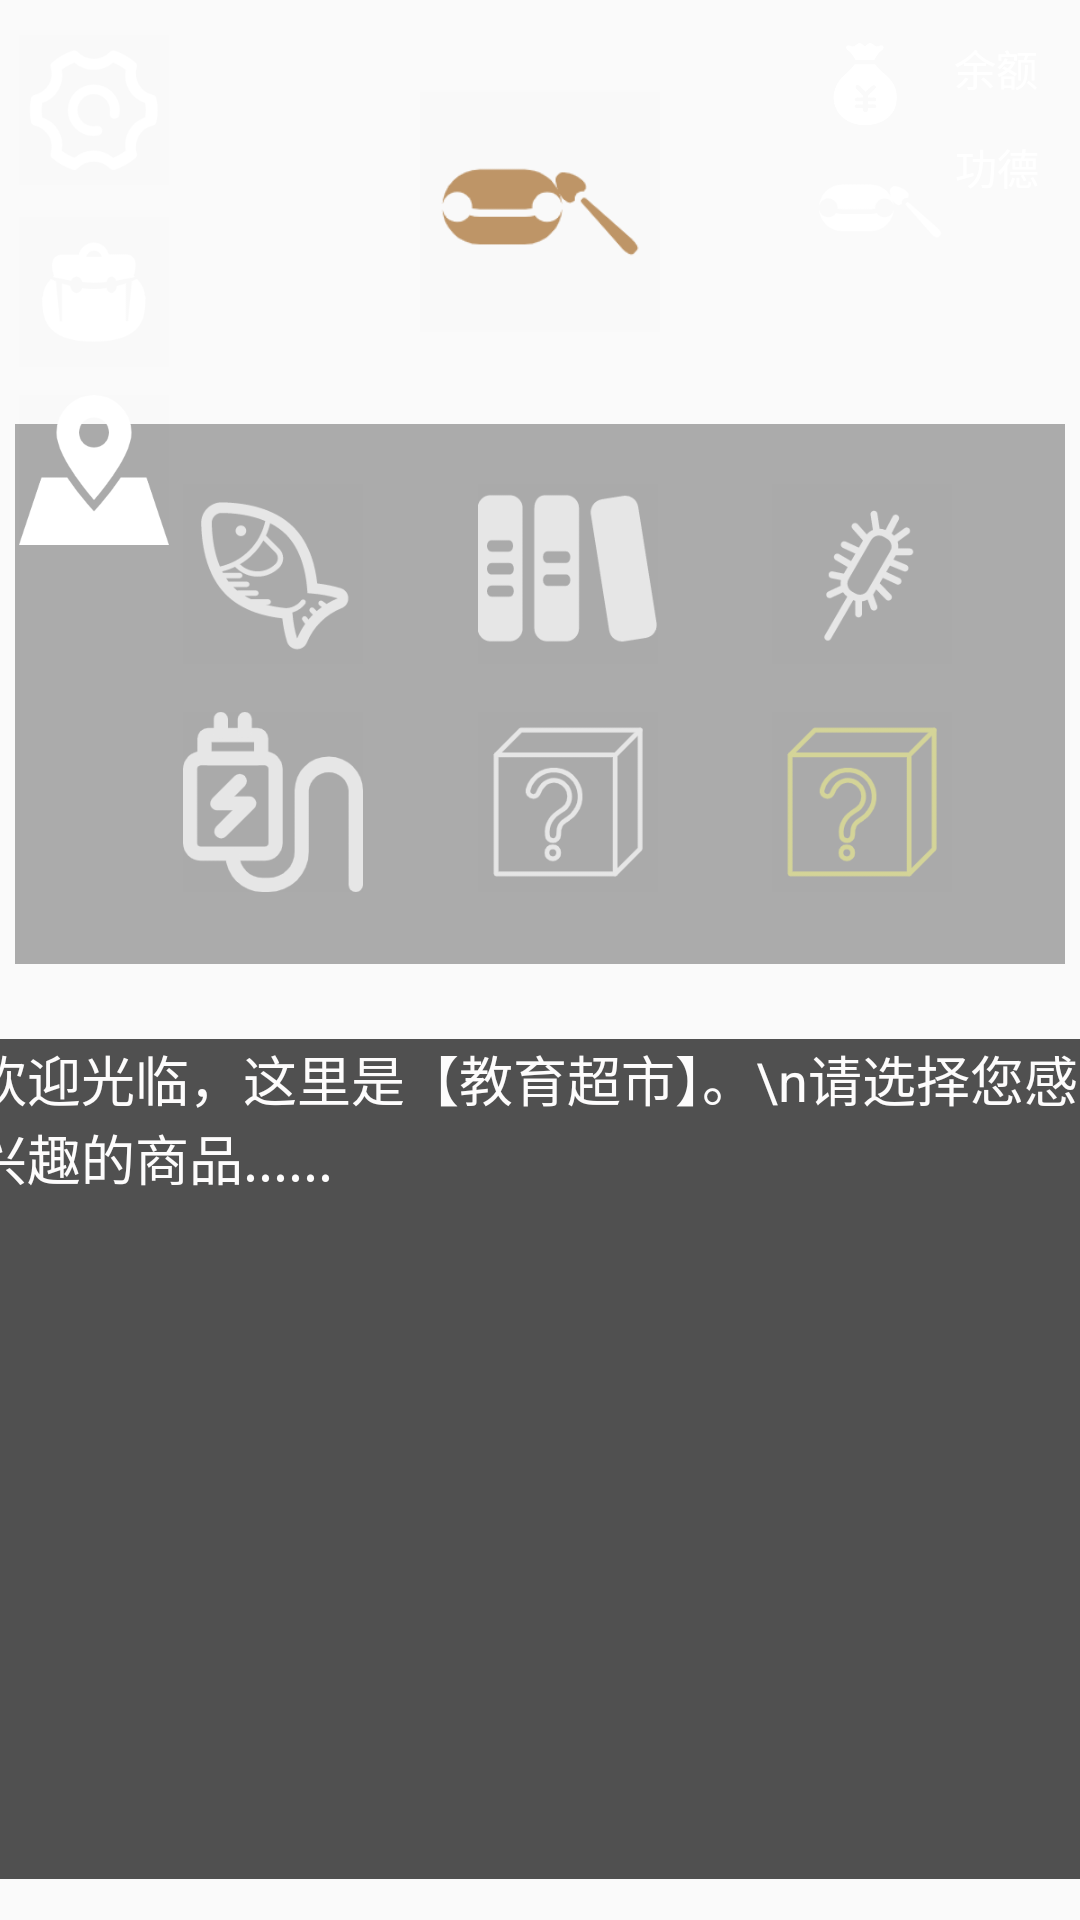

Reconstruct the res/layout file that produces this screen, plus the resources it refers to.
<!-- AndroidManifest.xml: application theme Theme.Escape -->
<!-- res/layout/activity_scene_market.xml -->
<?xml version="1.0" encoding="utf-8"?>
<androidx.constraintlayout.widget.ConstraintLayout xmlns:android="http://schemas.android.com/apk/res/android"
    xmlns:app="http://schemas.android.com/apk/res-auto"
    xmlns:tools="http://schemas.android.com/tools"
    android:layout_width="match_parent"
    android:layout_height="match_parent"
    tools:context=".SceneMarketActivity">

    <ImageView
        android:id="@+id/imageview_scene_market"
        android:layout_width="match_parent"
        android:layout_height="match_parent"
        android:adjustViewBounds="true"
        android:scaleType="centerCrop"
        android:src="@drawable/market"
        app:layout_constraintBottom_toBottomOf="parent"
        app:layout_constraintEnd_toEndOf="parent"
        app:layout_constraintHorizontal_bias="0.0"
        app:layout_constraintStart_toStartOf="parent"
        app:layout_constraintTop_toTopOf="parent"
        app:layout_constraintVertical_bias="0.0" />

    <TextView
        android:id="@+id/textView_choose_market"
        android:layout_width="350dp"
        android:layout_height="180dp"
        android:background="#66353535"
        android:textColor="#FDFCFC"
        android:textSize="18sp"
        app:layout_constraintBottom_toTopOf="@id/textView_dialog_market"
        app:layout_constraintEnd_toEndOf="parent"
        app:layout_constraintHorizontal_bias="0.491"
        app:layout_constraintStart_toStartOf="parent"
        app:layout_constraintTop_toTopOf="parent"
        app:layout_constraintVertical_bias="0.85" />

    <ImageButton
        android:id="@+id/image_btn_muyu_market"
        android:layout_width="80dp"
        android:layout_height="80dp"
        android:background="#01000000"
        android:scaleType="centerCrop"
        android:src="@drawable/muyu_brown"
        app:layout_constraintBottom_toTopOf="@+id/textView_choose_market"
        app:layout_constraintEnd_toEndOf="parent"
        app:layout_constraintStart_toStartOf="parent"
        app:layout_constraintTop_toTopOf="@+id/imageview_scene_market" />

    <ImageButton
        android:id="@+id/image_btn_cat_toy_market"
        android:layout_width="60dp"
        android:layout_height="60dp"
        android:layout_marginStart="276dp"
        android:layout_marginEnd="63dp"
        android:background="#01000000"
        android:scaleType="centerCrop"
        android:src="@drawable/item_cat_toy"
        app:layout_constraintBottom_toBottomOf="@+id/textView_choose_market"
        app:layout_constraintEnd_toEndOf="@+id/textView_choose_market"
        app:layout_constraintHorizontal_bias="0.489"
        app:layout_constraintStart_toStartOf="@+id/textView_choose_market"
        app:layout_constraintTop_toTopOf="@+id/textView_choose_market"
        app:layout_constraintVertical_bias="0.166" />

    <ImageButton
        android:id="@+id/image_btn_charge_market"
        android:layout_width="60dp"
        android:layout_height="60dp"
        android:background="#01000000"
        android:scaleType="centerCrop"
        android:src="@drawable/item_charge"
        app:layout_constraintBottom_toBottomOf="@+id/textView_choose_market"
        app:layout_constraintEnd_toEndOf="@+id/textView_choose_market"
        app:layout_constraintHorizontal_bias="0.193"
        app:layout_constraintStart_toStartOf="@+id/textView_choose_market"
        app:layout_constraintTop_toTopOf="@+id/textView_choose_market"
        app:layout_constraintVertical_bias="0.8" />

    <ImageButton
        android:id="@+id/image_btn_quest_market"
        android:layout_width="60dp"
        android:layout_height="60dp"
        android:background="#01000000"
        android:scaleType="centerCrop"
        android:src="@drawable/item_quest"
        app:layout_constraintBottom_toBottomOf="@+id/textView_choose_market"
        app:layout_constraintEnd_toStartOf="@+id/image_btn_quest_big_market"

        app:layout_constraintStart_toEndOf="@+id/image_btn_charge_market"
        app:layout_constraintTop_toTopOf="@+id/textView_choose_market"
        app:layout_constraintVertical_bias="0.8" />

    <ImageButton
        android:id="@+id/image_btn_quest_big_market"
        android:layout_width="60dp"
        android:layout_height="60dp"
        android:layout_marginStart="276dp"
        android:layout_marginEnd="63dp"
        android:background="#01000000"
        android:scaleType="centerCrop"
        android:src="@drawable/item_quest_big"
        app:layout_constraintBottom_toBottomOf="@+id/textView_choose_market"
        app:layout_constraintEnd_toEndOf="@+id/textView_choose_market"
        app:layout_constraintHorizontal_bias="0.489"
        app:layout_constraintStart_toStartOf="@+id/textView_choose_market"
        app:layout_constraintTop_toTopOf="@+id/textView_choose_market"
        app:layout_constraintVertical_bias="0.8" />

    <ImageButton
        android:id="@+id/image_btn_fish_market"
        android:layout_width="60dp"
        android:layout_height="60dp"
        android:background="#01000000"
        android:scaleType="centerCrop"
        android:src="@drawable/item_fish"
        app:layout_constraintBottom_toBottomOf="@+id/textView_choose_market"
        app:layout_constraintEnd_toEndOf="@+id/textView_choose_market"
        app:layout_constraintHorizontal_bias="0.193"
        app:layout_constraintStart_toStartOf="@+id/textView_choose_market"
        app:layout_constraintTop_toTopOf="@+id/textView_choose_market"
        app:layout_constraintVertical_bias="0.166" />

    <ImageButton
        android:id="@+id/image_btn_cat_book_market"
        android:layout_width="60dp"
        android:layout_height="60dp"
        android:background="#01000000"
        android:scaleType="centerCrop"
        android:src="@drawable/item_cat_book"
        app:layout_constraintBottom_toBottomOf="@+id/textView_choose_market"
        app:layout_constraintEnd_toStartOf="@+id/image_btn_cat_toy_market"

        app:layout_constraintStart_toEndOf="@+id/image_btn_fish_market"
        app:layout_constraintTop_toTopOf="@+id/textView_choose_market"
        app:layout_constraintVertical_bias="0.166" />

    <LinearLayout
        android:id="@+id/linearLayout2"
        android:layout_width="wrap_content"
        android:layout_height="wrap_content"
        android:orientation="horizontal"
        app:layout_constraintBottom_toBottomOf="parent"
        app:layout_constraintEnd_toEndOf="parent"
        app:layout_constraintHorizontal_bias="0.951"
        app:layout_constraintStart_toStartOf="parent"
        app:layout_constraintTop_toTopOf="parent"
        app:layout_constraintVertical_bias="0.02">

        <ImageView
            android:layout_width="30dp"
            android:layout_height="30dp"
            android:src="@drawable/money" />

        <TextView
            android:id="@+id/textView_money_market"
            android:layout_width="wrap_content"
            android:layout_height="wrap_content"
            android:layout_marginLeft="15dp"
            android:text="余额"
            android:textColor="@color/white" />

    </LinearLayout>

    <LinearLayout
        android:layout_width="wrap_content"
        android:layout_height="wrap_content"
        android:orientation="horizontal"
        app:layout_constraintBottom_toBottomOf="parent"
        app:layout_constraintEnd_toEndOf="parent"
        app:layout_constraintHorizontal_bias="0.951"
        app:layout_constraintStart_toStartOf="parent"
        app:layout_constraintTop_toTopOf="parent"
        app:layout_constraintVertical_bias="0.077">

        <ImageView
            android:layout_width="50dp"
            android:layout_height="50dp"
            android:src="@drawable/muyu_white" />

        <TextView
            android:id="@+id/textView_goodpoint_market"
            android:layout_width="wrap_content"
            android:layout_height="wrap_content"
            android:text="功德"
            android:textColor="@color/white" />

    </LinearLayout>

    <TextView
        android:id="@+id/textView_dialog_market"
        android:layout_width="380dp"
        android:layout_height="280dp"
        android:text="欢迎光临，这里是【教育超市】。\n请选择您感兴趣的商品......"
        android:textColor="#FDFCFC"
        android:background="#C9232323"
        android:textSize="18sp"
        app:layout_constraintBottom_toBottomOf="parent"
        app:layout_constraintEnd_toEndOf="parent"
        app:layout_constraintHorizontal_bias="0.483"
        app:layout_constraintStart_toStartOf="parent"
        app:layout_constraintTop_toTopOf="parent"
        app:layout_constraintVertical_bias="0.962" />

    <Button
        android:id="@+id/btn_dialogue_choose_yes_market"
        android:layout_width="wrap_content"
        android:layout_height="wrap_content"
        android:layout_marginStart="40dp"
        android:text="确认购买"
        android:visibility="invisible"
        android:background="#C1787676"
        android:textColor="@color/white"
        android:textSize="18sp"
        app:layout_constraintBottom_toBottomOf="@+id/textView_dialog_market"
        app:layout_constraintEnd_toEndOf="@+id/textView_dialog_market"
        app:layout_constraintHorizontal_bias="0.14"
        app:layout_constraintStart_toStartOf="@+id/textView_dialog_market"
        app:layout_constraintTop_toTopOf="@+id/textView_dialog_market"
        app:layout_constraintVertical_bias="0.92" />

    <Button
        android:id="@+id/btn_dialogue_choose_no_market"
        android:layout_width="wrap_content"
        android:layout_height="wrap_content"
        android:text="取消"
        android:background="#C1787676"
        android:textColor="@color/white"
        android:visibility="invisible"
        android:textSize="18sp"
        app:layout_constraintBottom_toBottomOf="@+id/textView_dialog_market"
        app:layout_constraintEnd_toEndOf="@+id/textView_dialog_market"
        app:layout_constraintHorizontal_bias="0.531"
        app:layout_constraintStart_toEndOf="@+id/btn_dialogue_choose_yes_market"
        app:layout_constraintTop_toTopOf="@+id/textView_dialog_market"
        app:layout_constraintVertical_bias="0.92" />

    <ImageButton
        android:id="@+id/image_btn_setting_market"
        android:layout_width="50dp"
        android:layout_height="50dp"
        android:scaleType="centerCrop"
        android:background="#01000000"
        android:src="@drawable/setting"
        app:layout_constraintBottom_toBottomOf="parent"
        app:layout_constraintEnd_toEndOf="parent"
        app:layout_constraintStart_toStartOf="parent"
        app:layout_constraintTop_toTopOf="parent"
        app:layout_constraintVertical_bias="0.02"
        app:layout_constraintHorizontal_bias="0.02"/>

    <ImageButton
        android:id="@+id/image_btn_bag_market"
        android:layout_width="50dp"
        android:layout_height="50dp"
        android:scaleType="centerCrop"
        android:background="#01000000"
        android:src="@drawable/bag"
        app:layout_constraintBottom_toBottomOf="parent"
        app:layout_constraintEnd_toEndOf="parent"
        app:layout_constraintStart_toStartOf="parent"
        app:layout_constraintTop_toBottomOf="@id/image_btn_setting_market"
        app:layout_constraintVertical_bias="0.02"
        app:layout_constraintHorizontal_bias="0.02"/>

    <ImageButton
        android:id="@+id/image_btn_map_market"
        android:layout_width="50dp"
        android:layout_height="50dp"
        android:scaleType="centerCrop"
        android:background="#01000000"
        android:src="@drawable/map"
        app:layout_constraintBottom_toBottomOf="parent"
        app:layout_constraintEnd_toEndOf="parent"
        app:layout_constraintStart_toStartOf="parent"
        app:layout_constraintTop_toBottomOf="@id/image_btn_bag_market"
        app:layout_constraintVertical_bias="0.02"
        app:layout_constraintHorizontal_bias="0.02"/>

</androidx.constraintlayout.widget.ConstraintLayout>
<!-- resources referenced by this layout -->
<resources>
  <!-- drawable bag: png bitmap (drawable, 5476 bytes) -->
  <!-- drawable item_cat_book: png bitmap (drawable, 4692 bytes) -->
  <!-- drawable item_cat_toy: png bitmap (drawable, 4975 bytes) -->
  <!-- drawable item_charge: png bitmap (drawable, 7354 bytes) -->
  <!-- drawable item_fish: png bitmap (drawable, 6519 bytes) -->
  <!-- drawable item_quest: png bitmap (drawable, 6711 bytes) -->
  <!-- drawable item_quest_big: png bitmap (drawable, 6891 bytes) -->
  <!-- drawable map: png bitmap (drawable, 5669 bytes) -->
  <!-- drawable money: png bitmap (drawable, 4128 bytes) -->
  <!-- drawable muyu_brown: png bitmap (drawable, 4966 bytes) -->
  <!-- drawable muyu_white: png bitmap (drawable, 4122 bytes) -->
  <!-- drawable setting: png bitmap (drawable, 7725 bytes) -->
  <style name="Theme.Escape" parent="Theme.MaterialComponents.DayNight.NoActionBar.Bridge">
          
          <item name="colorPrimary">@color/purple_500</item>
          <item name="colorPrimaryVariant">@color/purple_700</item>
          <item name="colorOnPrimary">@color/white</item>
          
          <item name="colorSecondary">@color/teal_200</item>
          <item name="colorSecondaryVariant">@color/teal_700</item>
          <item name="colorOnSecondary">@color/black</item>
          
          <item name="android:statusBarColor">?attr/colorPrimaryVariant</item>
          
      </style>
  <!-- not gathered from this repository: default colours our renderer supplied (Android Studio template values) -->
  <color name="purple_500">#FF6200EE</color>
  <color name="purple_700">#FF3700B3</color>
  <color name="teal_200">#FF03DAC5</color>
  <color name="teal_700">#FF018786</color>
  <color name="black">#FF000000</color>
  <color name="white">#FFFFFFFF</color>
</resources>
